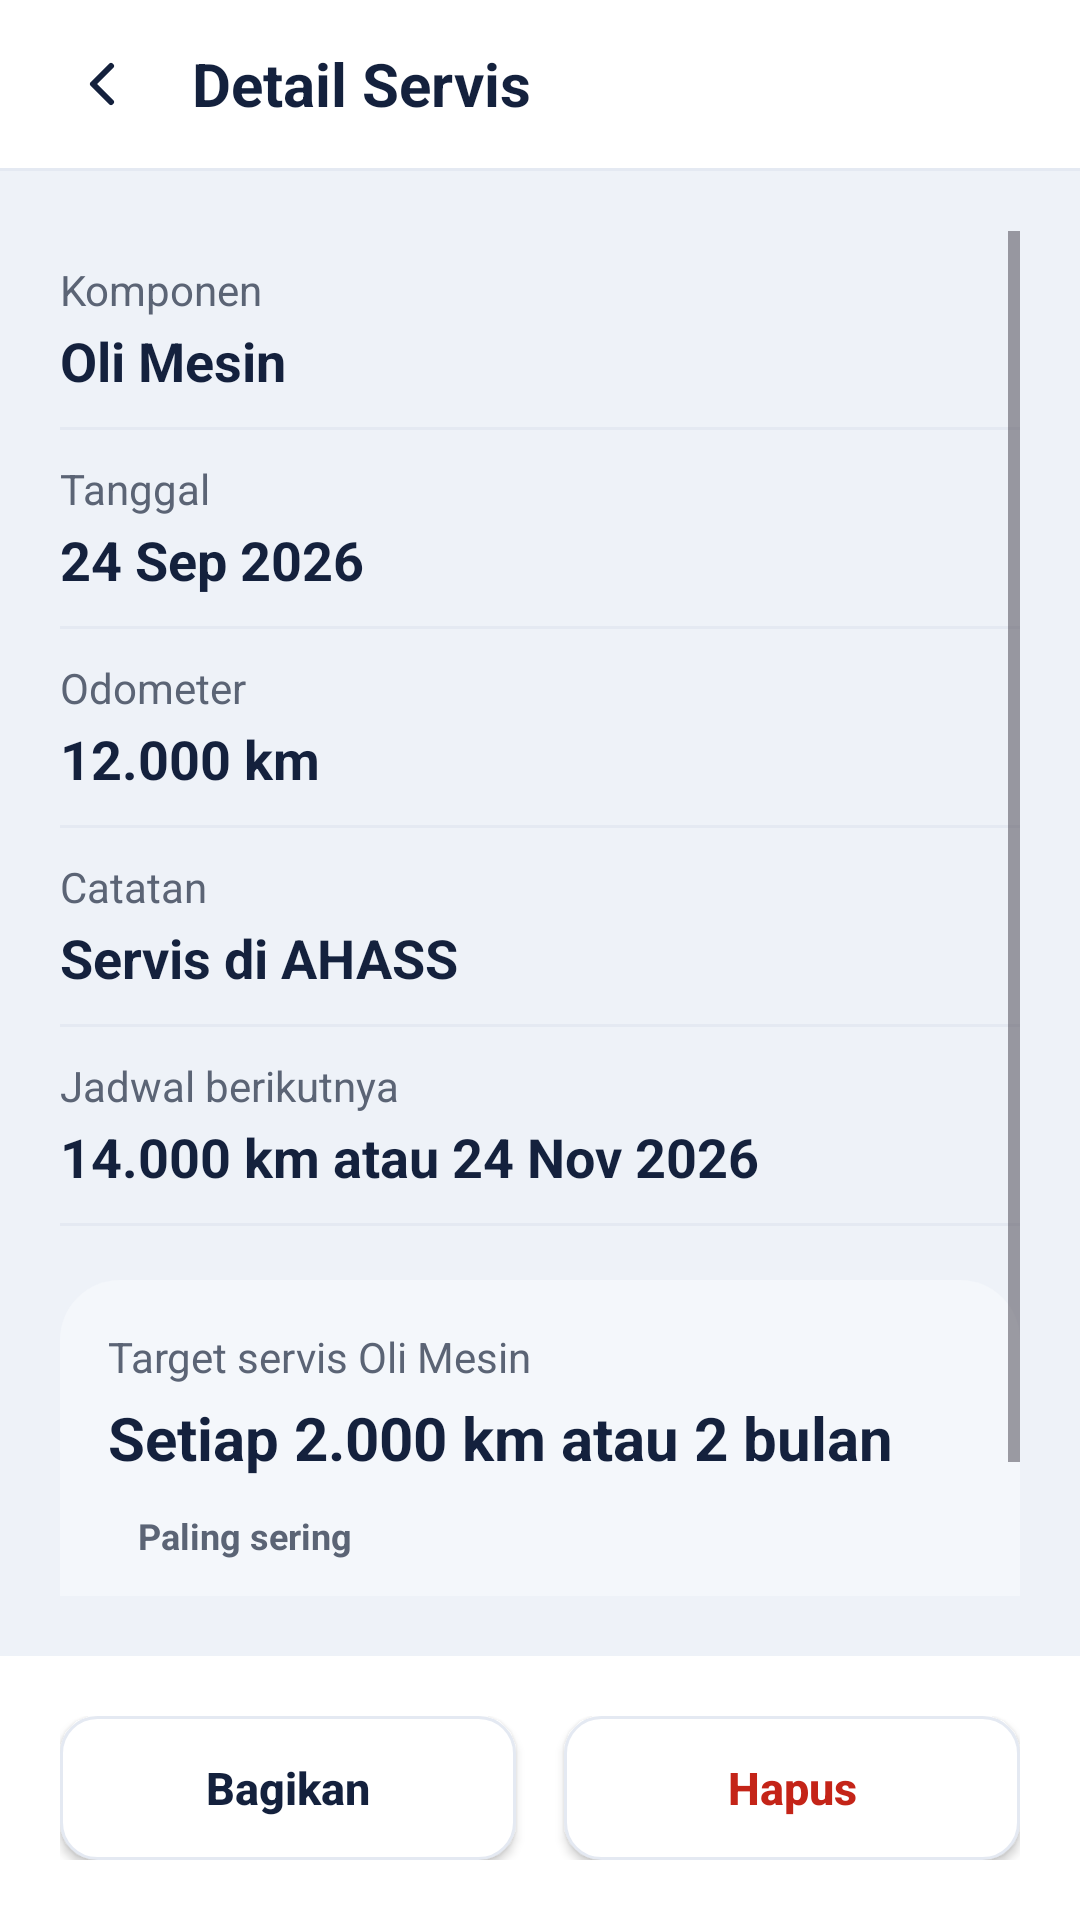

This screen was rendered from an Android layout file. Write that file and the resources it references.
<!-- AndroidManifest.xml: application theme Theme.ServisKu -->
<!-- res/layout/activity_detail.xml -->
<?xml version="1.0" encoding="utf-8"?>
<LinearLayout xmlns:android="http://schemas.android.com/apk/res/android"
    xmlns:app="http://schemas.android.com/apk/res-auto"
    xmlns:tools="http://schemas.android.com/tools"
    android:id="@+id/root_detail"
    android:layout_width="match_parent"
    android:layout_height="match_parent"
    android:background="@color/bg_color"
    android:orientation="vertical">

    
    <LinearLayout
        android:layout_width="match_parent"
        android:layout_height="56dp"
        android:gravity="center_vertical"
        android:orientation="horizontal"
        android:paddingHorizontal="12dp"
        android:background="@color/surface_color">

        <ImageView
            android:id="@+id/btn_back"
            android:layout_width="44dp"
            android:layout_height="44dp"
            android:background="?attr/selectableItemBackgroundBorderless"
            android:clickable="true"
            android:contentDescription="Kembali"
            android:focusable="true"
            android:padding="10dp"
            android:src="@drawable/ic_arrow_back"
            app:tint="@color/ink_color"
            tools:ignore="TouchTargetSizeCheck" />

        <TextView
            android:layout_width="wrap_content"
            android:layout_height="wrap_content"
            android:layout_marginStart="8dp"
            android:text="Detail Servis"
            android:textColor="@color/ink_color"
            android:textSize="20sp"
            android:textStyle="bold" />
    </LinearLayout>

    <View
        android:layout_width="match_parent"
        android:layout_height="1dp"
        android:background="@color/line_color"/>

    
    <ScrollView
        android:layout_width="match_parent"
        android:layout_height="0dp"
        android:layout_weight="1"
        android:padding="20dp">

        <LinearLayout
            android:layout_width="match_parent"
            android:layout_height="wrap_content"
            android:orientation="vertical">

            
            <LinearLayout
                android:layout_width="match_parent"
                android:layout_height="wrap_content"
                android:orientation="vertical"
                android:paddingVertical="10dp">
                <TextView android:layout_width="wrap_content" android:layout_height="wrap_content" android:text="Komponen" android:textColor="@color/muted_color" android:textSize="14sp"/>
                <TextView android:id="@+id/tv_det_component" android:layout_width="wrap_content" android:layout_height="wrap_content" android:text="Oli Mesin" android:textColor="@color/ink_color" android:textSize="18sp" android:textStyle="bold" android:layout_marginTop="2dp"/>
            </LinearLayout>
            <View android:layout_width="match_parent" android:layout_height="1dp" android:background="@color/line_color"/>

            <LinearLayout
                android:layout_width="match_parent"
                android:layout_height="wrap_content"
                android:orientation="vertical"
                android:paddingVertical="10dp">
                <TextView android:layout_width="wrap_content" android:layout_height="wrap_content" android:text="Tanggal" android:textColor="@color/muted_color" android:textSize="14sp"/>
                <TextView android:id="@+id/tv_det_date" android:layout_width="wrap_content" android:layout_height="wrap_content" android:text="24 Sep 2026" android:textColor="@color/ink_color" android:textSize="18sp" android:textStyle="bold" android:layout_marginTop="2dp"/>
            </LinearLayout>
            <View android:layout_width="match_parent" android:layout_height="1dp" android:background="@color/line_color"/>

            <LinearLayout
                android:layout_width="match_parent"
                android:layout_height="wrap_content"
                android:orientation="vertical"
                android:paddingVertical="10dp">
                <TextView android:layout_width="wrap_content" android:layout_height="wrap_content" android:text="Odometer" android:textColor="@color/muted_color" android:textSize="14sp"/>
                <TextView android:id="@+id/tv_det_odometer" android:layout_width="wrap_content" android:layout_height="wrap_content" android:text="12.000 km" android:textColor="@color/ink_color" android:textSize="18sp" android:textStyle="bold" android:layout_marginTop="2dp"/>
            </LinearLayout>
            <View android:layout_width="match_parent" android:layout_height="1dp" android:background="@color/line_color"/>

            <LinearLayout
                android:layout_width="match_parent"
                android:layout_height="wrap_content"
                android:orientation="vertical"
                android:paddingVertical="10dp">
                <TextView android:layout_width="wrap_content" android:layout_height="wrap_content" android:text="Catatan" android:textColor="@color/muted_color" android:textSize="14sp"/>
                <TextView android:id="@+id/tv_det_notes" android:layout_width="wrap_content" android:layout_height="wrap_content" android:text="Servis di AHASS" android:textColor="@color/ink_color" android:textSize="18sp" android:textStyle="bold" android:layout_marginTop="2dp"/>
            </LinearLayout>
            <View android:layout_width="match_parent" android:layout_height="1dp" android:background="@color/line_color"/>

            <LinearLayout
                android:layout_width="match_parent"
                android:layout_height="wrap_content"
                android:orientation="vertical"
                android:paddingVertical="10dp">
                <TextView android:layout_width="wrap_content" android:layout_height="wrap_content" android:text="Jadwal berikutnya" android:textColor="@color/muted_color" android:textSize="14sp"/>
                <TextView android:id="@+id/tv_det_next_schedule" android:layout_width="wrap_content" android:layout_height="wrap_content" android:text="14.000 km atau 24 Nov 2026" android:textColor="@color/ink_color" android:textSize="18sp" android:textStyle="bold" android:layout_marginTop="2dp"/>
            </LinearLayout>
            <View android:layout_width="match_parent" android:layout_height="1dp" android:background="@color/line_color"/>

            
            <LinearLayout
                android:id="@+id/card_target_info"
                android:layout_width="match_parent"
                android:layout_height="wrap_content"
                android:layout_marginTop="18dp"
                android:background="@drawable/bg_card"
                android:orientation="vertical"
                android:padding="16dp">

                <TextView
                    android:id="@+id/tv_info_target_title"
                    android:layout_width="wrap_content"
                    android:layout_height="wrap_content"
                    android:text="Target servis Oli Mesin"
                    android:textColor="@color/muted_color"
                    android:textSize="14sp"/>

                <TextView
                    android:id="@+id/tv_info_interval"
                    android:layout_width="wrap_content"
                    android:layout_height="wrap_content"
                    android:layout_marginTop="4dp"
                    android:text="Setiap 2.000 km atau 2 bulan"
                    android:textColor="@color/ink_color"
                    android:textSize="20sp"
                    android:textStyle="bold"/>

                <TextView
                    android:id="@+id/tv_info_category"
                    android:layout_width="wrap_content"
                    android:layout_height="wrap_content"
                    android:layout_marginTop="8dp"
                    android:background="@drawable/bg_edittext"
                    android:paddingHorizontal="10dp"
                    android:paddingVertical="3dp"
                    android:text="Paling sering"
                    android:textColor="@color/muted_color"
                    android:textSize="12sp"
                    android:textStyle="bold"/>

                <TextView
                    android:id="@+id/tv_info_typical_range"
                    android:layout_width="wrap_content"
                    android:layout_height="wrap_content"
                    android:layout_marginTop="10dp"
                    android:text="Kisaran umum: 2.000–4.000 km atau 2–3 bulan"
                    android:textColor="@color/ink_color"
                    android:textSize="14sp"/>

                <TextView
                    android:id="@+id/tv_info_note"
                    android:layout_width="wrap_content"
                    android:layout_height="wrap_content"
                    android:layout_marginTop="4dp"
                    android:text="Servis paling utama, diganti paling rutin."
                    android:textColor="@color/muted_color"
                    android:textSize="13sp"/>

            </LinearLayout>

        </LinearLayout>
    </ScrollView>

    
    <LinearLayout
        android:layout_width="match_parent"
        android:layout_height="wrap_content"
        android:padding="20dp"
        android:orientation="horizontal"
        android:background="@color/surface_color">

        <Button
            android:id="@+id/btn_share_service"
            android:layout_width="0dp"
            android:layout_height="48dp"
            android:layout_weight="1"
            android:layout_marginEnd="8dp"
            android:background="@drawable/bg_button_outline"
            android:text="Bagikan"
            android:textColor="@color/ink_color"
            android:textSize="15sp"
            android:textStyle="bold"
            android:textAllCaps="false" />

        <Button
            android:id="@+id/btn_delete_service"
            android:layout_width="0dp"
            android:layout_height="48dp"
            android:layout_weight="1"
            android:layout_marginStart="8dp"
            android:background="@drawable/bg_button_outline"
            android:text="Hapus"
            android:textColor="@color/red_color"
            android:textSize="15sp"
            android:textStyle="bold"
            android:textAllCaps="false" />
    </LinearLayout>

</LinearLayout>
<!-- resources referenced by this layout -->
<resources>
  <color name="bg_color">#EEF2F8</color>
  <color name="ink_color">#14213D</color>
  <color name="line_color">#E4E9F2</color>
  <color name="muted_color">#5B6475</color>
  <color name="red_color">#C42418</color>
  <color name="surface_color">#FFFFFF</color>
  <!-- drawable bg_button_outline (drawable) -->
  <?xml version="1.0" encoding="utf-8"?>
  <shape xmlns:android="http://schemas.android.com/apk/res/android"
      android:shape="rectangle">
      <solid android:color="@color/surface_color" />
      <stroke android:width="1dp" android:color="@color/line_color" />
      <corners android:radius="12dp" />
  </shape>
  <!-- drawable bg_card (drawable) -->
  <?xml version="1.0" encoding="utf-8"?>
  <shape xmlns:android="http://schemas.android.com/apk/res/android"
      android:shape="rectangle">
      <solid android:color="@color/surface2_color" />
      <corners android:radius="20dp" />
  </shape>
  <!-- drawable ic_arrow_back (drawable) -->
  <vector xmlns:android="http://schemas.android.com/apk/res/android"
      android:width="24dp"
      android:height="24dp"
      android:viewportWidth="24"
      android:viewportHeight="24">
      <path
          android:pathData="M15,18l-6,-6 6,-6"
          android:strokeWidth="2"
          android:strokeColor="#FF000000"
          android:strokeLineCap="round"
          android:strokeLineJoin="round"/>
  </vector>
  <style name="Theme.ServisKu" parent="Base.Theme.ServisKu" />
  <color name="surface2_color">#F4F7FB</color>
  <style name="Base.Theme.ServisKu" parent="Theme.Material3.DayNight.NoActionBar">
          
          <item name="colorPrimary">@color/accent_color</item>
          <item name="colorOnPrimary">@color/on_accent_color</item>
          <item name="android:windowBackground">@color/bg_color</item>
          <item name="android:statusBarColor">@color/surface_color</item>
          <item name="android:windowLightStatusBar">true</item>
      </style>
  <color name="accent_color">#1E6FD9</color>
  <color name="on_accent_color">#FFFFFF</color>
</resources>
